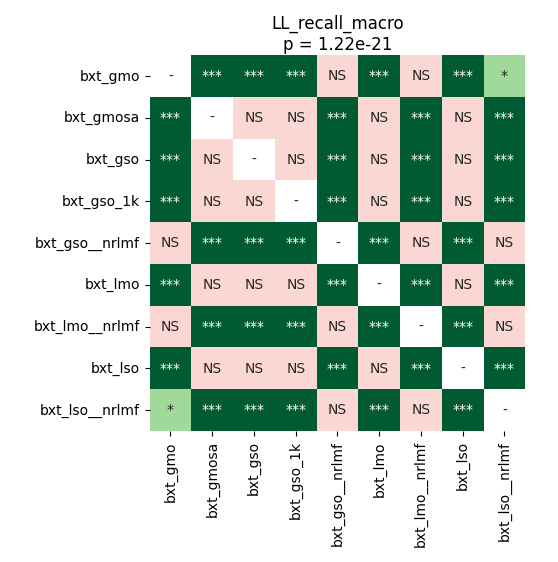

Values plotted in this chart, from the file beside it:
	bxt_gmo	bxt_gmosa	bxt_gso	bxt_gso_1k	bxt_gso__nrlmf	bxt_lmo	bxt_lmo__nrlmf	bxt_lso	bxt_lso__nrlmf
bxt_gmo	1.0	5.4931640624999995e-05	5.4931640624999995e-05	5.4931640624999995e-05	0.09028	5.4931640624999995e-05	0.09028	5.4931640624999995e-05	0.01308
bxt_gmosa	5.4931640624999995e-05	1.0	1.0	1.0	5.4931640624999995e-05	1.0	5.4931640624999995e-05	1.0	5.4931640624999995e-05
bxt_gso	5.4931640624999995e-05	1.0	1.0	1.0	5.4931640624999995e-05	1.0	5.4931640624999995e-05	1.0	5.4931640624999995e-05
bxt_gso_1k	5.4931640624999995e-05	1.0	1.0	1.0	5.4931640624999995e-05	1.0	5.4931640624999995e-05	1.0	5.4931640624999995e-05
bxt_gso__nrlmf	0.09028	5.4931640624999995e-05	5.4931640624999995e-05	5.4931640624999995e-05	1.0	5.4931640624999995e-05	1.0	5.4931640624999995e-05	0.1064
bxt_lmo	5.4931640624999995e-05	1.0	1.0	1.0	5.4931640624999995e-05	1.0	5.4931640624999995e-05	1.0	5.4931640624999995e-05
bxt_lmo__nrlmf	0.09028	5.4931640624999995e-05	5.4931640624999995e-05	5.4931640624999995e-05	1.0	5.4931640624999995e-05	1.0	5.4931640624999995e-05	0.1064
bxt_lso	5.4931640624999995e-05	1.0	1.0	1.0	5.4931640624999995e-05	1.0	5.4931640624999995e-05	1.0	5.4931640624999995e-05
bxt_lso__nrlmf	0.01308	5.4931640624999995e-05	5.4931640624999995e-05	5.4931640624999995e-05	0.1064	5.4931640624999995e-05	0.1064	5.4931640624999995e-05	1.0
